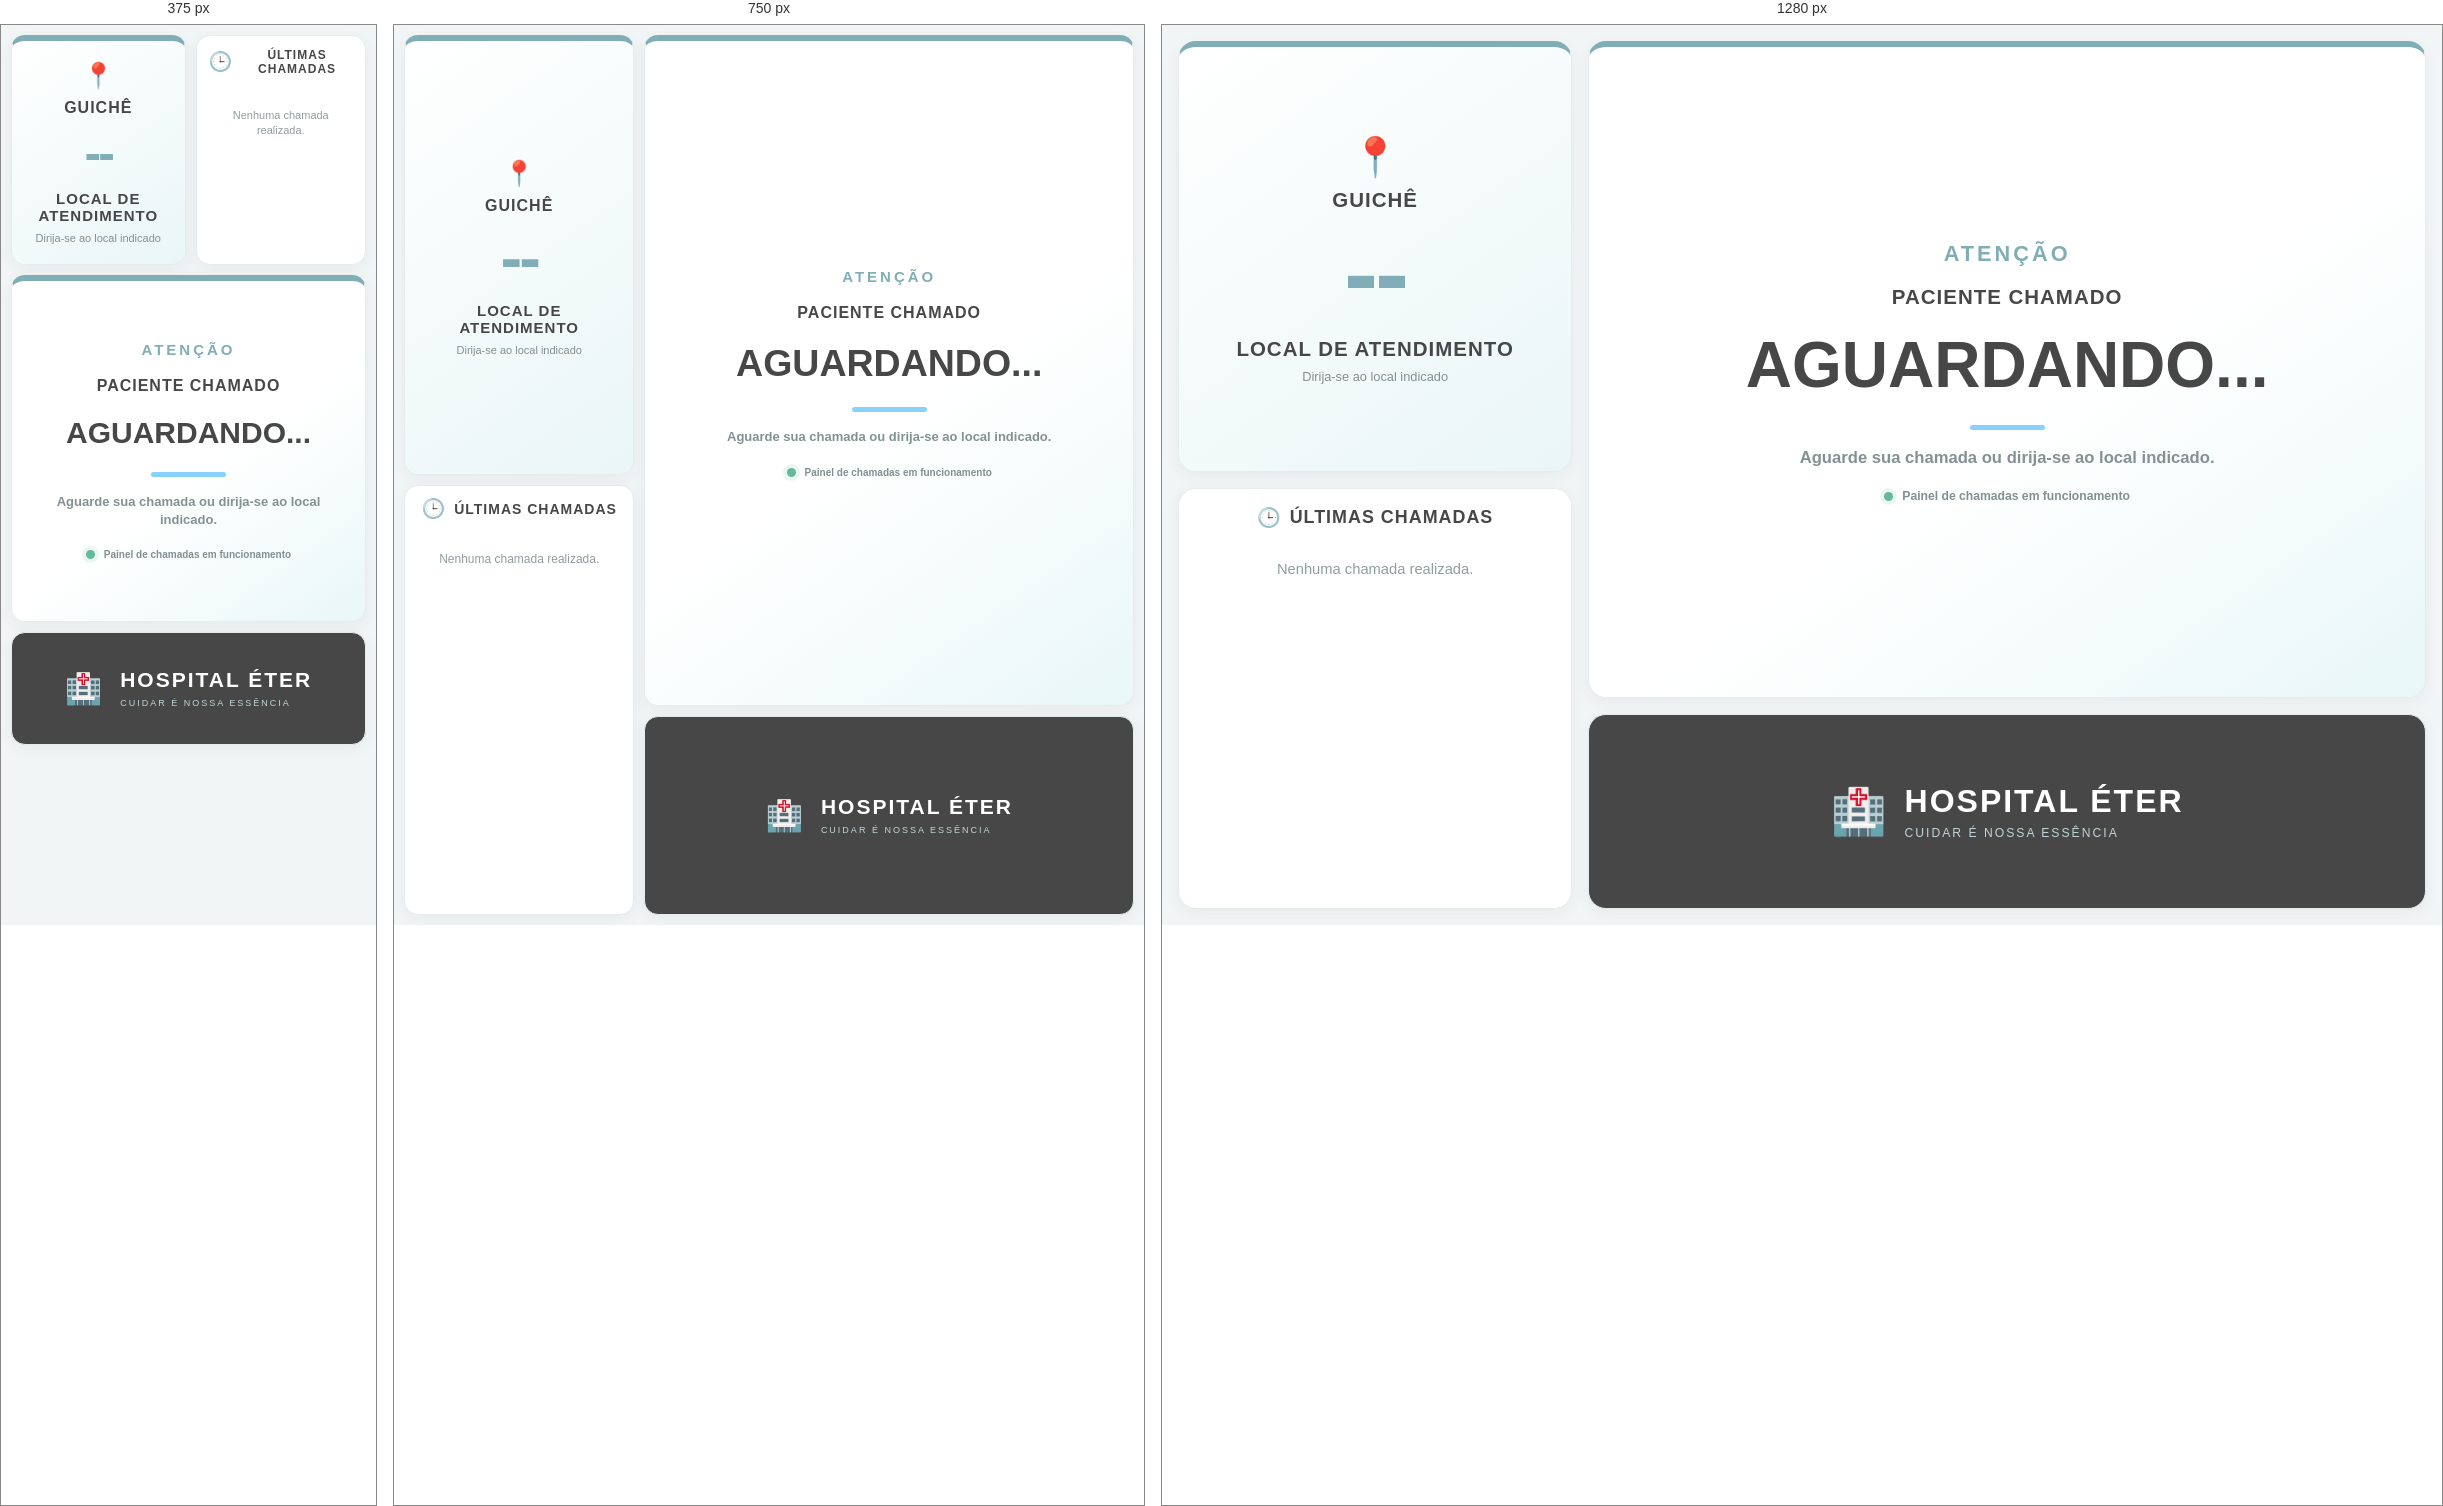
Rendered at 375 px, 750 px and 1280 px, left to right.

<!-- file: tv.html -->

<!DOCTYPE html>
<html lang="pt-BR">
<head>
  <meta charset="UTF-8">
  <meta name="viewport" content="width=device-width, initial-scale=1.0">

  <title>Hospital Éter - Painel de Chamadas</title>

  <style>
    * {
      box-sizing: border-box;
      margin: 0;
      padding: 0;
      font-family: Arial, Helvetica, sans-serif;
    }

    :root {
      --primary: #81AEB6;
      --secondary: #88D1FD;
      --soft: #E0FCFB;
      --dark: #474747;
      --background: #F2F5F5;
      --white: #FFFFFF;
      --border: #E6ECEC;
      --red: #BB4342;
    }

    html,
    body {
      width: 100%;
      height: 100%;
    }

    body {
      background: var(--background);
      overflow: hidden;
      padding: 16px;
    }

    /* ESTRUTURA PRINCIPAL */

    .tv-container {
      display: flex;
      width: 100%;
      height: calc(100vh - 32px);
      gap: 16px;
    }

    .left-panel {
      display: flex;
      flex-direction: column;
      width: 32%;
      min-width: 0;
      gap: 16px;
    }

    .right-panel {
      display: flex;
      flex-direction: column;
      width: 68%;
      min-width: 0;
      gap: 16px;
    }

    /* PAINÉIS GERAIS */

    .box {
      background: var(--white);
      border: 1px solid var(--border);
      border-radius: 18px;
      padding: 20px;
      display: flex;
      flex-direction: column;
      justify-content: center;
      align-items: center;
      text-align: center;
      box-shadow: 0 4px 15px rgba(35, 65, 70, 0.06);
      min-width: 0;
      min-height: 0;
      overflow: hidden;
    }

    .box-title {
      color: var(--dark);
      font-size: clamp(16px, 1.6vw, 25px);
      font-weight: 800;
      letter-spacing: 1px;
      text-transform: uppercase;
      line-height: 1.2;
      margin-bottom: 15px;
      max-width: 100%;
      overflow-wrap: anywhere;
    }

    /* LOCAL DE ATENDIMENTO */

    .local-box {
      flex: 1;
      background: linear-gradient(145deg, #FFFFFF, #EAF6F6);
      border-top: 6px solid var(--primary);
    }

    .local-icon {
      font-size: clamp(25px, 3vw, 42px);
      margin-bottom: 8px;
    }

    .local-box .box-title {
      margin-bottom: 10px;
    }

    .local-number {
      color: var(--primary);
      font-size: clamp(65px, 8vw, 125px);
      font-weight: 900;
      line-height: 1;
      letter-spacing: -3px;
      max-width: 100%;
      overflow-wrap: anywhere;
    }

    .local-type {
      color: var(--dark);
      font-size: clamp(15px, 1.6vw, 23px);
      font-weight: 800;
      margin-top: 12px;
      text-transform: uppercase;
      letter-spacing: 1px;
    }

    .local-caption {
      color: #829092;
      font-size: clamp(11px, 1vw, 15px);
      margin-top: 8px;
    }

    /* HISTÓRICO */

    .history-box {
      flex: 1;
      justify-content: flex-start;
      align-items: stretch;
      padding: 18px;
    }

    .history-box .box-title {
      font-size: clamp(14px, 1.4vw, 21px);
      text-align: center;
      margin-bottom: 16px;
    }

    .history-header {
      display: flex;
      align-items: center;
      justify-content: center;
      gap: 8px;
    }

    .history-header span {
      font-size: 19px;
    }

    #history-list {
      list-style: none;
      width: 100%;
      color: var(--dark);
      font-size: clamp(12px, 1.15vw, 17px);
      font-weight: 700;
      text-align: left;
      line-height: 1.35;
    }

    #history-list li {
      padding: 10px;
      margin-bottom: 8px;
      background: #F5F9F9;
      border-radius: 9px;
      border-left: 4px solid var(--primary);
      overflow-wrap: anywhere;
    }

    #history-list .history-empty {
      color: #929D9F;
      text-align: center;
      font-weight: 400;
      border: none;
      background: transparent;
      padding: 15px 5px;
    }

    /* PACIENTE CHAMADO */

    .patient-box {
      flex: 3;
      position: relative;
      background: linear-gradient(145deg, #FFFFFF 55%, #E9F7F7);
      border-top: 6px solid var(--primary);
    }

    .patient-label {
      color: var(--primary);
      font-size: clamp(15px, 1.7vw, 25px);
      font-weight: 800;
      letter-spacing: 3px;
      margin-bottom: 18px;
    }

    .patient-box .box-title {
      margin-bottom: 20px;
    }

    .patient-name {
      color: var(--dark);
      font-size: clamp(34px, 5vw, 76px);
      font-weight: 900;
      line-height: 1.15;
      text-transform: uppercase;
      overflow-wrap: anywhere;
      word-break: normal;
      max-width: 100%;
    }

    .patient-decoration {
      width: 75px;
      height: 5px;
      background: var(--secondary);
      border-radius: 10px;
      margin-top: 22px;
      flex-shrink: 0;
    }

    .waiting-message {
      color: #849193;
      font-size: clamp(13px, 1.3vw, 19px);
      font-weight: 600;
      margin-top: 16px;
      line-height: 1.4;
      max-width: 90%;
    }

    .call-indicator {
      display: flex;
      align-items: center;
      justify-content: center;
      gap: 9px;
      color: #829092;
      font-size: clamp(10px, 0.95vw, 14px);
      font-weight: 600;
      margin-top: 20px;
    }

    .status-dot {
      width: 9px;
      height: 9px;
      flex-shrink: 0;
      border-radius: 50%;
      background: #65B99A;
      box-shadow: 0 0 0 4px rgba(101, 185, 154, 0.13);
    }

    /* LOGO */

    .logo-box {
      flex: 0.8;
      flex-direction: row;
      justify-content: center;
      gap: 18px;
      background: var(--dark);
      color: var(--white);
      padding: 15px;
    }

    .logo-icon {
      font-size: clamp(30px, 3.5vw, 48px);
      flex-shrink: 0;
    }

    .logo-content {
      text-align: left;
      min-width: 0;
    }

    .logo-text {
      color: var(--white);
      font-size: clamp(21px, 2.5vw, 36px);
      font-weight: 900;
      letter-spacing: 2px;
      text-transform: uppercase;
      overflow-wrap: anywhere;
    }

    .logo-subtitle {
      color: #BFD5D7;
      font-size: clamp(9px, 0.95vw, 14px);
      letter-spacing: 2px;
      margin-top: 6px;
    }

    /* ANIMAÇÃO DE NOVA CHAMADA */

    @keyframes flash {
      0%, 100% {
        background: linear-gradient(145deg, #FFFFFF 55%, #E9F7F7);
      }

      50% {
        background: #D8F5F3;
      }
    }

    .flash {
      animation: flash 0.5s ease 3;
    }

    /* TELAS MENORES */

    @media (max-width: 900px) {
      body {
        padding: 10px;
      }

      .tv-container {
        height: calc(100vh - 20px);
        gap: 10px;
      }

      .left-panel,
      .right-panel {
        gap: 10px;
      }

      .box {
        padding: 14px;
        border-radius: 14px;
      }

      .history-box {
        padding: 12px;
      }

      #history-list li {
        padding: 8px;
      }
    }

    @media (max-width: 600px) {
      body {
        overflow: auto;
      }

      .tv-container {
        height: auto;
        min-height: calc(100vh - 20px);
        flex-direction: column;
      }

      .left-panel,
      .right-panel {
        width: 100%;
      }

      .left-panel {
        flex-direction: row;
        height: 230px;
      }

      .right-panel {
        height: 470px;
      }

      .local-number {
        font-size: clamp(50px, 13vw, 75px);
      }

      .patient-name {
        font-size: clamp(30px, 8vw, 48px);
      }

      .history-box .box-title {
        font-size: 12px;
      }

      #history-list {
        font-size: 11px;
      }

      #history-list li {
        padding: 6px;
        margin-bottom: 5px;
      }

      .logo-box {
        min-height: 95px;
      }
    }
  </style>
</head>

<body>

  <div class="tv-container">

    <!-- PAINEL ESQUERDO -->
    <div class="left-panel">

      <!-- LOCAL DA CHAMADA -->
      <div class="box local-box">

        <div class="local-icon">📍</div>

        <div class="box-title" id="local-tipo">
          GUICHÊ
        </div>

        <div class="local-number" id="local-numero">
          --
        </div>

        <div class="local-type">
          LOCAL DE ATENDIMENTO
        </div>

        <div class="local-caption">
          Dirija-se ao local indicado
        </div>

      </div>

      <!-- HISTÓRICO -->
      <div class="box history-box">

        <div class="box-title">
          <div class="history-header">
            <span>🕒</span>
            ÚLTIMAS CHAMADAS
          </div>
        </div>

        <ul id="history-list">
          <li class="history-empty">
            Nenhuma chamada realizada.
          </li>
        </ul>

      </div>

    </div>

    <!-- PAINEL DIREITO -->
    <div class="right-panel">

      <!-- PACIENTE CHAMADO -->
      <div class="box patient-box">

        <div class="patient-label">
          ATENÇÃO
        </div>

        <div class="box-title">
          PACIENTE CHAMADO
        </div>

        <div class="patient-name" id="patient-name">
          AGUARDANDO...
        </div>

        <div class="patient-decoration"></div>

        <div class="waiting-message">
          Aguarde sua chamada ou dirija-se ao local indicado.
        </div>

        <div class="call-indicator">
          <span class="status-dot"></span>
          Painel de chamadas em funcionamento
        </div>

      </div>

      <!-- IDENTIDADE DO HOSPITAL -->
      <div class="box logo-box">

        <div class="logo-icon">🏥</div>

        <div class="logo-content">

          <div class="logo-text">
            Hospital Éter
          </div>

          <div class="logo-subtitle">
            CUIDAR É NOSSA ESSÊNCIA
          </div>

        </div>

      </div>

    </div>

  </div>

  <script>
    let ultimoId = null;

    // Busca a chamada atual e o histórico.
    function atualizar() {
      fetch("/tv/chamada")
        .then(r => {
          if (!r.ok) {
            throw new Error("Erro ao consultar chamadas.");
          }

          return r.json();
        })
        .then(data => {
          const chamada = data.chamada;
          const historico = data.historico || [];

          if (chamada) {
            document.getElementById("local-tipo").innerText =
              chamada.localTipo || "GUICHÊ";

            document.getElementById("local-numero").innerText =
              chamada.localNumero || "--";

            document.getElementById("patient-name").innerText =
              chamada.paciente || "AGUARDANDO...";

            // Animação quando uma nova chamada acontece.
            if (chamada.id !== ultimoId) {
              ultimoId = chamada.id;

              const patientBox =
                document.querySelector(".patient-box");

              patientBox.classList.remove("flash");

              void patientBox.offsetWidth;

              patientBox.classList.add("flash");
            }
          }

          // Atualiza o histórico.
          const list = document.getElementById("history-list");

          list.innerHTML = "";

          if (historico.length === 0) {
            const li = document.createElement("li");

            li.className = "history-empty";
            li.innerText = "Nenhuma chamada realizada.";

            list.appendChild(li);

            return;
          }

          historico.slice(0, 4).forEach(h => {
            const li = document.createElement("li");

            const tipo = h.localTipo
              ? h.localTipo.substring(0, 4)
              : "GUIC";

            li.innerText =
              `${tipo}. ${h.localNumero} - ${h.paciente}`;

            list.appendChild(li);
          });
        })
        .catch(err => {
          console.log("Erro ao buscar chamada:", err);
        });
    }

    // Primeira atualização.
    atualizar();

    // Consulta novas chamadas a cada 2 segundos.
    setInterval(atualizar, 2000);
  </script>

</body>
</html>